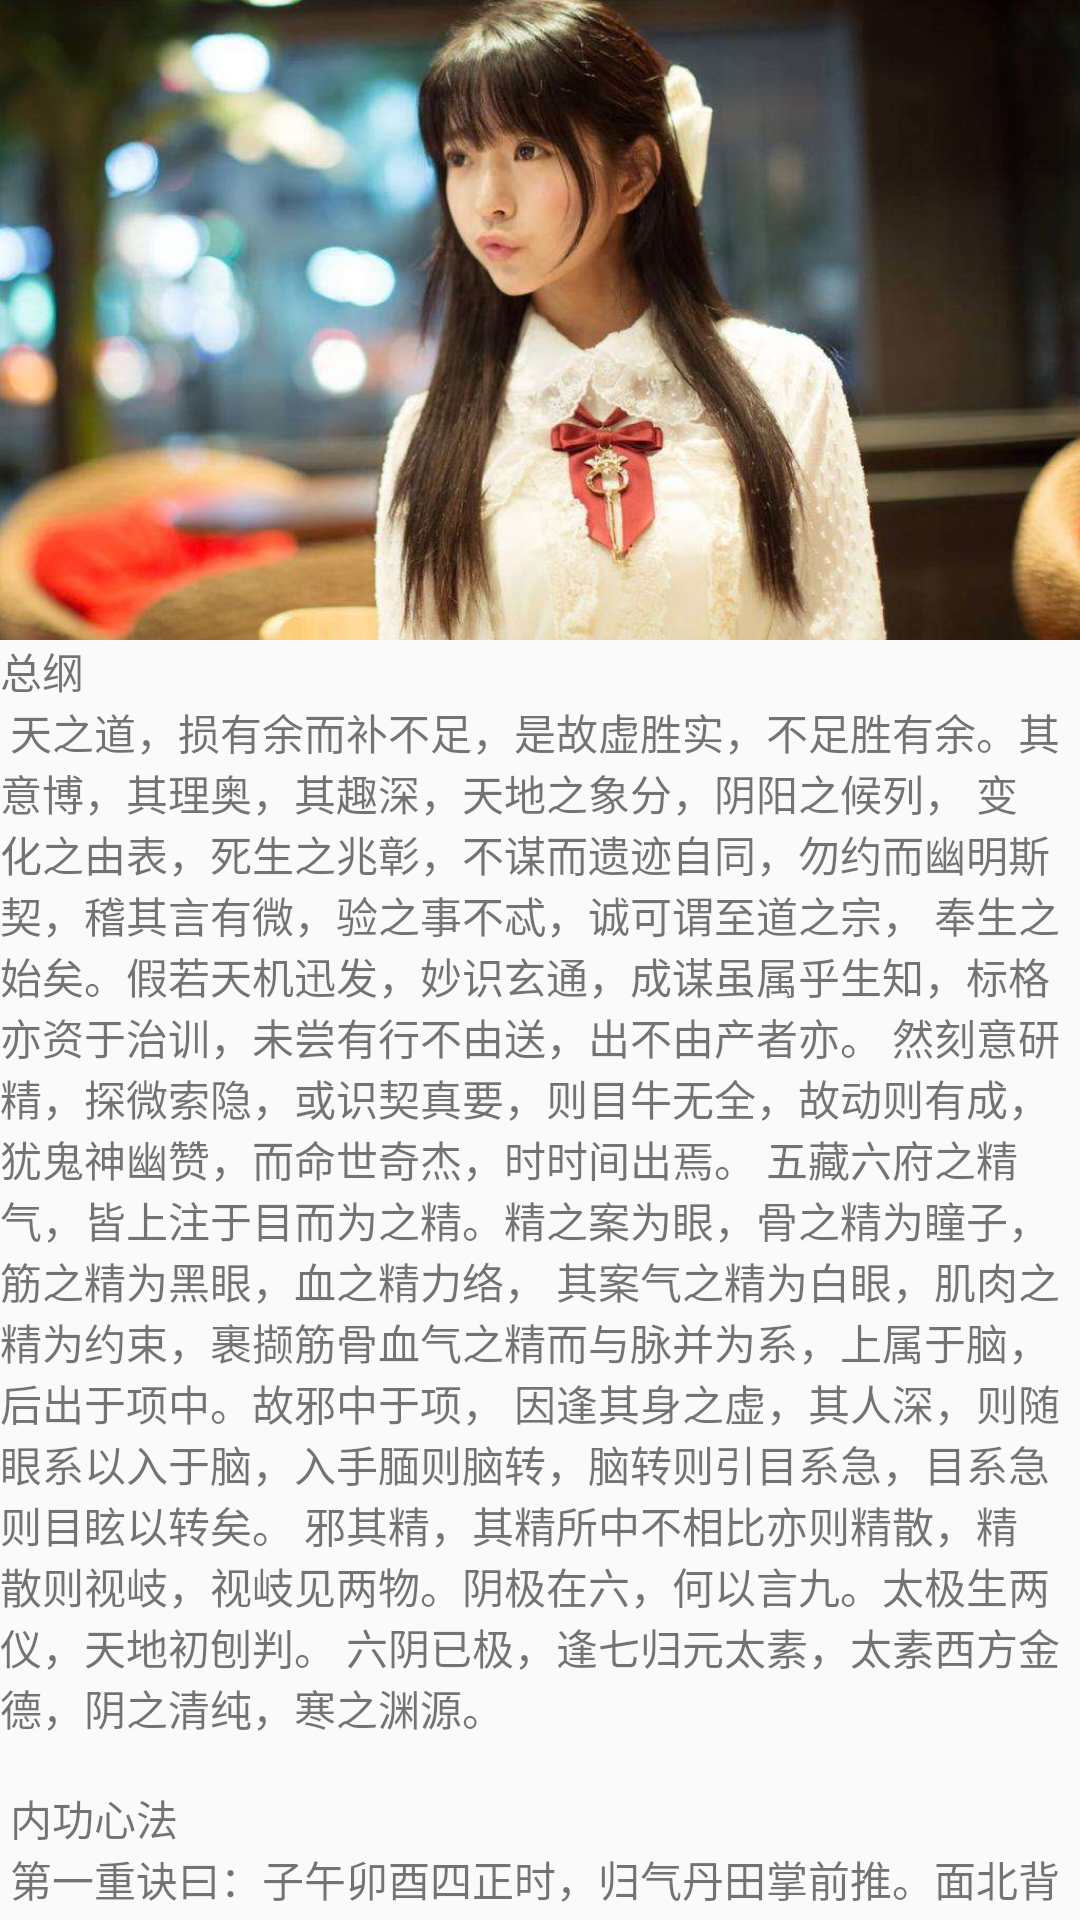

Reconstruct the res/layout file that produces this screen, plus the resources it refers to.
<!-- AndroidManifest.xml: application theme AppTheme -->
<!-- res/layout/fragment_scroll.xml -->
<?xml version="1.0" encoding="utf-8"?>
<FrameLayout xmlns:android="http://schemas.android.com/apk/res/android"
    android:layout_width="match_parent"
    android:layout_height="match_parent">

    <androidx.core.widget.NestedScrollView
        android:id="@+id/scrollView"
        android:layout_width="match_parent"
        android:layout_height="match_parent">

        <LinearLayout
            android:layout_width="match_parent"
            android:layout_height="wrap_content"
            android:orientation="vertical">

            <ImageView
                android:id="@+id/imageView"
                android:layout_width="match_parent"
                android:layout_height="wrap_content"
                android:scaleType="centerCrop"
                android:src="@drawable/yurisa_02" />

            <TextView
                android:layout_width="match_parent"
                android:layout_height="wrap_content"
                android:text="@string/jiuyin" />
        </LinearLayout>

    </androidx.core.widget.NestedScrollView>


    <androidx.appcompat.widget.Toolbar
        android:id="@+id/toolbar"
        android:layout_width="match_parent"
        android:layout_height="?attr/actionBarSize"
        android:background="@android:color/transparent"
        android:visibility="visible"/>



</FrameLayout>
<!-- resources referenced by this layout -->
<resources>
  <!-- drawable yurisa_02: jpeg bitmap (drawable-xxhdpi, 52820 bytes) -->
  <string name="jiuyin">
          总纲\n
          天之道，损有余而补不足，是故虚胜实，不足胜有余。其意博，其理奥，其趣深，天地之象分，阴阳之候列，
          变化之由表，死生之兆彰，不谋而遗迹自同，勿约而幽明斯契，稽其言有微，验之事不忒，诚可谓至道之宗，
          奉生之始矣。假若天机迅发，妙识玄通，成谋虽属乎生知，标格亦资于治训，未尝有行不由送，出不由产者亦。
          然刻意研精，探微索隐，或识契真要，则目牛无全，故动则有成，犹鬼神幽赞，而命世奇杰，时时间出焉。
          五藏六府之精气，皆上注于目而为之精。精之案为眼，骨之精为瞳子，筋之精为黑眼，血之精力络，
          其案气之精为白眼，肌肉之精为约束，裹撷筋骨血气之精而与脉并为系，上属于脑，后出于项中。故邪中于项，
          因逢其身之虚，其人深，则随眼系以入于脑，入手腼则脑转，脑转则引目系急，目系急则目眩以转矣。
          邪其精，其精所中不相比亦则精散，精散则视岐，视岐见两物。阴极在六，何以言九。太极生两仪，天地初刨判。
          六阴已极，逢七归元太素，太素西方金德，阴之清纯，寒之渊源。\n\n
  
          内功心法\n
          第一重诀曰：子午卯酉四正时，归气丹田掌前推。面北背南朝天盘，意随两掌行当中。
          意注丹田一阳动，左右回收对两穴。拜佛合什当胸作，真气旋转贯其中。气行任督小周天，温养丹田一柱香。
          快慢合乎三十六，九阴神功第一重。每日子、午、卯、酉四正时，找一阴气重的地方，最好为四高中低。
          面北而坐，五心朝天，静心绝虑，意守丹田，到一阳初动之时，双手在胸前合什，指尖朝前。
          引丹田之气沿督脉上行，任脉下归丹田。如此待小周天三十六圈。由慢至快。
          气归丹田后，双掌前推，掌心向前，掌指朝天，气行两掌。双掌指下垂，掌指朝下，掌心朝下，迅速收回，
          左手掌心对准气海穴，右手掌心对准命门穴，真气随手式成螺旋状贯入气海、命门两穴。汇于丹田内。
          如此意守下丹田一柱香的时间。待此功练有一定功力，能收发自如，有抗寒之功时可修第二重。\n\n
  
          第二重诀曰：极寒午时正，独坐寒冰床。**面朝北，气行小周天。五心朝天式，打开丹田门。寒气螺旋入，收发当自如。
          合和汇丹田，落雪雪不化。缩如一寒珠，雪落无化雪。扩为雾环身，九阴第二重。每日午时，找一极寒之地，
          面北背南，五心朝天，坐于寒冰床上（一种玉、一年四季都如寒冰一样）。
          今人练习可在冰或雪上练习，静心绝虑，启动周天三十六圈，意守丹田片刻，打开气海、命门两穴，
          分别成螺旋状入寒气，吸一柱香的时间后，关闭以上两穴，丹田内有一寒球再不停的旋转，越转越大，
          至到隔体三丈远，收回。如此反复八十一次，练到雪花落体而不化，放气时雪花距体三尺不落为功成。\n\n
  
          第三重诀曰：法如第二重，阴阳互相克。意在修罡气，热火不侵法。阳中求真阴，九阴第三重。
          每日子时，找一极热之地，坐于火鼎之上（今人练习坐在铁板上，下面加火，应慢慢加热，以不能忍耐为度）。
          面北背南，五心朝天，静心绝虑，起动丹田寒气防止热气侵入，其方法就是第二重所练寒气用以抗热量。此乃“真阳中求真阴”。\n\n
  
          第四重诀曰：法如第三重，阴合阴为生。同为修罡气，静流极之法。以阴练真阴，九阴第四重。
          不拘时间，找一静止不动的水池，五心朝天，坐于湖底，静心绝虑，水位不过脖子，运行丹田真气用以抗水之压力，
          其方法与第三重相同，待体入水，而衣不湿为成。然后找有流动河水中练，急流下练，而衣不湿为成。到此《九阴神功》成。
          如用掌把真气放出击人，就是催心掌。\n\n
  
          第五重采气诀曰：采气不在气，口闭双目开。玄机在于目，神气乾鼎聚。此法为增进内力之法，用以目吸聚宇宙内的精气，
          主要是修炼双眼，使双眼在对敌时能求察分明，并有摄取敌人神魂之效。每日太阳将出之际，站于高处，双眼平视太阳，
          带双眼发热时，意念太阳之气由双目吸入汇于上丹田，吸汇到一定程度自天目穴射出，在由双眼收回，如此反复。\n\n
  
          横空挪移\n
          螺旋九影，左右挪移，其聊不为，以气行之，可幻化九影诱敌。如加九阴白骨爪其威力可增十倍。
          如何横空挪移可据个况自定，今公之二法以参考。 诀曰：左转一，左转半。右转一，右转半。左右转一为不一，横空旋较为太一。
          诀曰：左旋右旋天地旋，左踏右空平地旋。合手阴阳为上旋，右踏左空旋不为。虽为身法，实含玄理。
          须参照“九阴行功诀曰”进行，以防走火。习此功主要为子、午两时，其它时间亦可。必须选一处绝对安静，空气必须流畅。
          此功中的呼吸均为鼻吸鼻呼。习此功贵在持之以恒。功中会出现各种幻境，千万不可惧怕，顺其自然。练功中出现自然腾空，应顺其自然，千万不可妄加意念。
      </string>
  <style name="AppTheme" parent="Theme.AppCompat.Light.NoActionBar">
          
          <item name="colorPrimary">@color/colorPrimary</item>
          <item name="colorPrimaryDark">@color/colorPrimaryDark</item>
          <item name="colorAccent">@color/colorAccent</item>
      </style>
  <color name="colorPrimary">@color/deepSkyBlue</color>
  <color name="colorPrimaryDark">#3700B3</color>
  <color name="colorAccent">@color/deepSkyBlue</color>
  <color name="deepSkyBlue">#00BFFF</color>
</resources>
